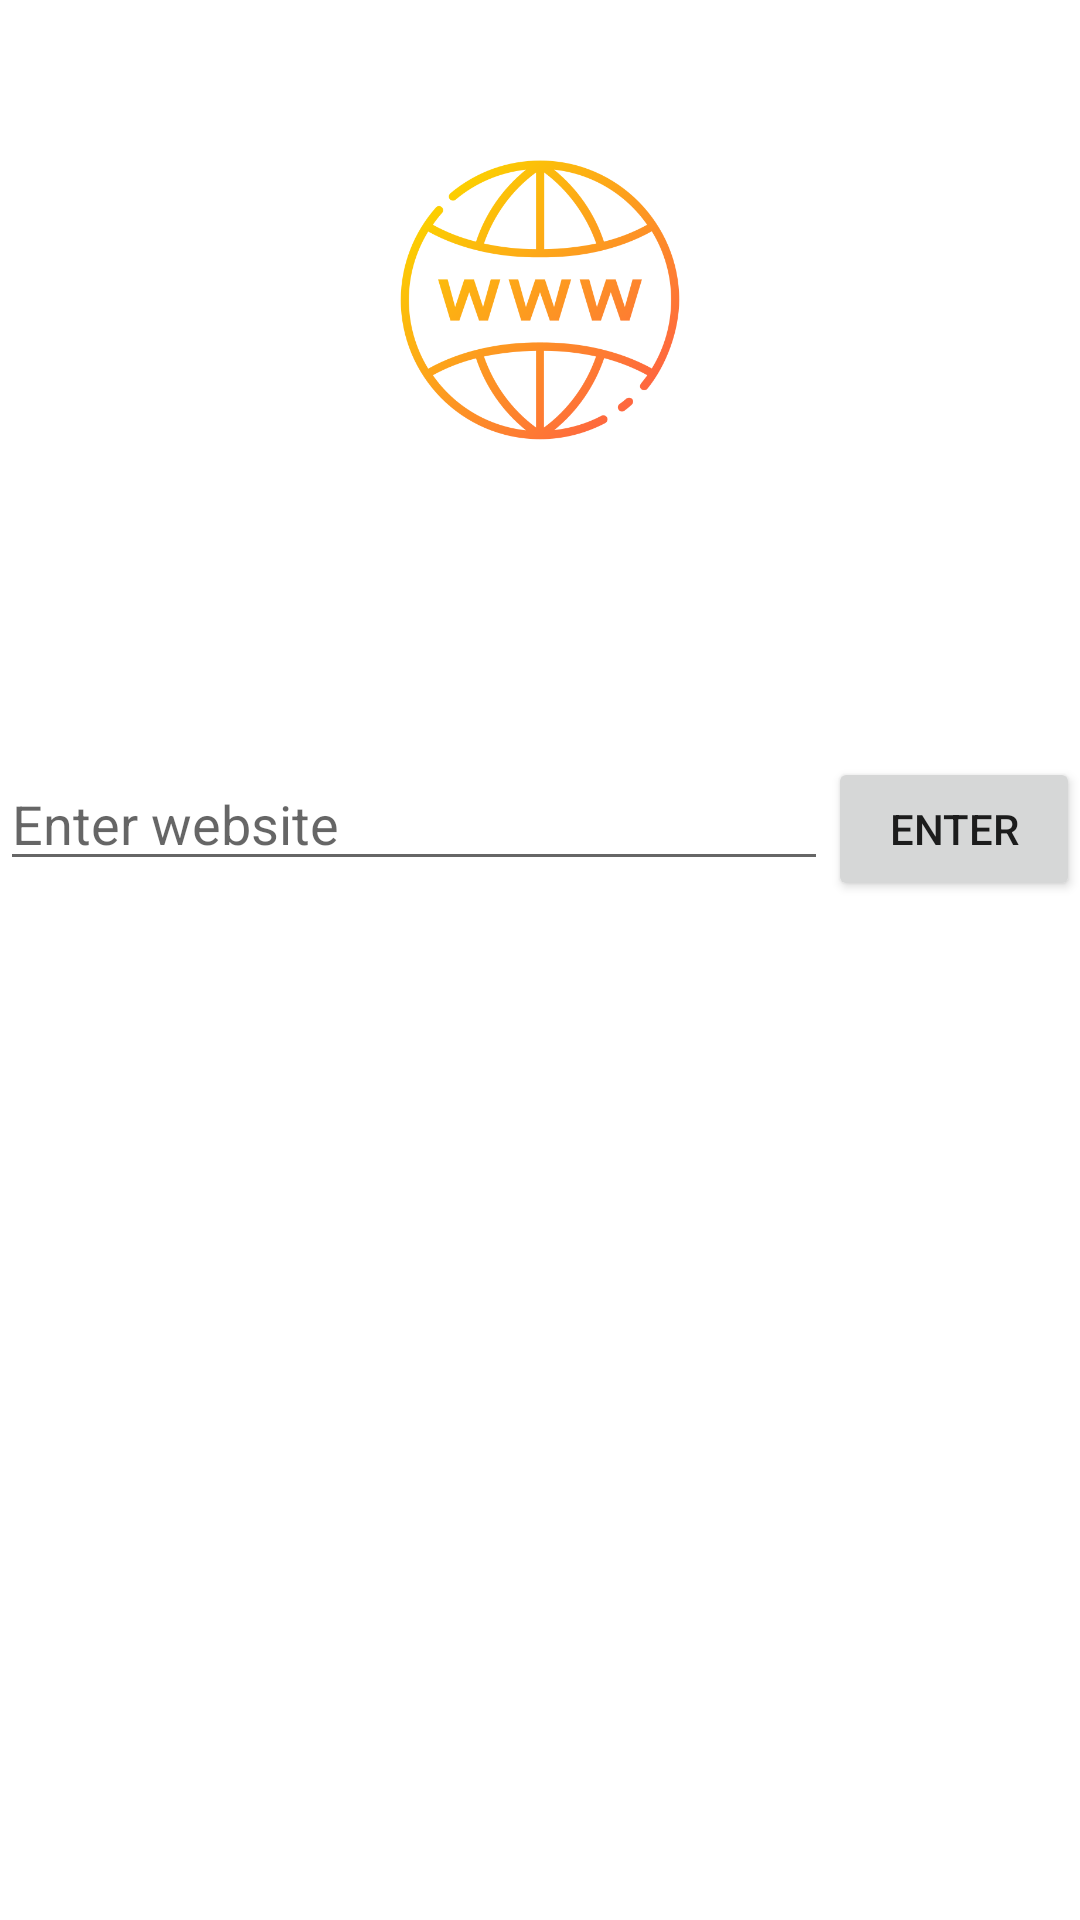

This screen was rendered from an Android layout file. Write that file and the resources it references.
<!-- AndroidManifest.xml: application theme Theme.PearBrowser -->
<!-- res/layout/activity_main.xml -->
<?xml version="1.0" encoding="utf-8"?>
<LinearLayout xmlns:android="http://schemas.android.com/apk/res/android"
    xmlns:app="http://schemas.android.com/apk/res-auto"
    xmlns:tools="http://schemas.android.com/tools"
    android:layout_width="match_parent"
    android:layout_height="match_parent"
    android:orientation="vertical"
    android:layout_gravity="center"
    tools:context=".MainActivity">

    <LinearLayout
        android:layout_width="wrap_content"
        android:layout_height="90dp"
        android:layout_gravity="center"
        android:layout_marginTop="50dp"
        android:layout_weight="2">

        <ImageView
            android:layout_width="100dp"
            android:layout_height="100dp"
            android:layout_marginBottom="150dp"
            android:src="@drawable/browser" />
    </LinearLayout>

    <LinearLayout

        android:layout_weight="6"
        android:layout_width="match_parent"
        android:orientation="horizontal"
        android:layout_marginTop="0dp"
        android:layout_height="50dp">

        <EditText
            android:id="@+id/et_website_home"
            android:layout_width="0dp"
            android:hint="Enter website"
            android:layout_weight=".8"
            android:layout_height="wrap_content"/>
        <Button
            android:id="@+id/btn_enter_home"
            android:layout_width="15dp"
            android:layout_weight=".2"
            android:text="Enter"
            android:onClick="enterWebPage"
            android:layout_height="wrap_content"/>

    </LinearLayout>




</LinearLayout>
<!-- resources referenced by this layout -->
<resources>
  <!-- drawable browser: png bitmap (drawable, 53167 bytes) -->
  <style name="Theme.PearBrowser" parent="Theme.MaterialComponents.DayNight.DarkActionBar">
          
          <item name="colorPrimary">@color/purple_500</item>
          <item name="colorPrimaryVariant">@color/purple_700</item>
          <item name="colorOnPrimary">@color/white</item>
          
          <item name="colorSecondary">@color/teal_200</item>
          <item name="colorSecondaryVariant">@color/teal_700</item>
          <item name="colorOnSecondary">@color/black</item>
          
          <item name="android:statusBarColor" tools:targetApi="l">?attr/colorPrimaryVariant</item>
          
      </style>
  <!-- not gathered from this repository: default colours our renderer supplied (Android Studio template values) -->
  <color name="purple_500">#FF6200EE</color>
  <color name="purple_700">#FF3700B3</color>
  <color name="teal_200">#FF03DAC5</color>
  <color name="teal_700">#FF018786</color>
  <color name="black">#FF000000</color>
  <color name="white">#FFFFFFFF</color>
</resources>
